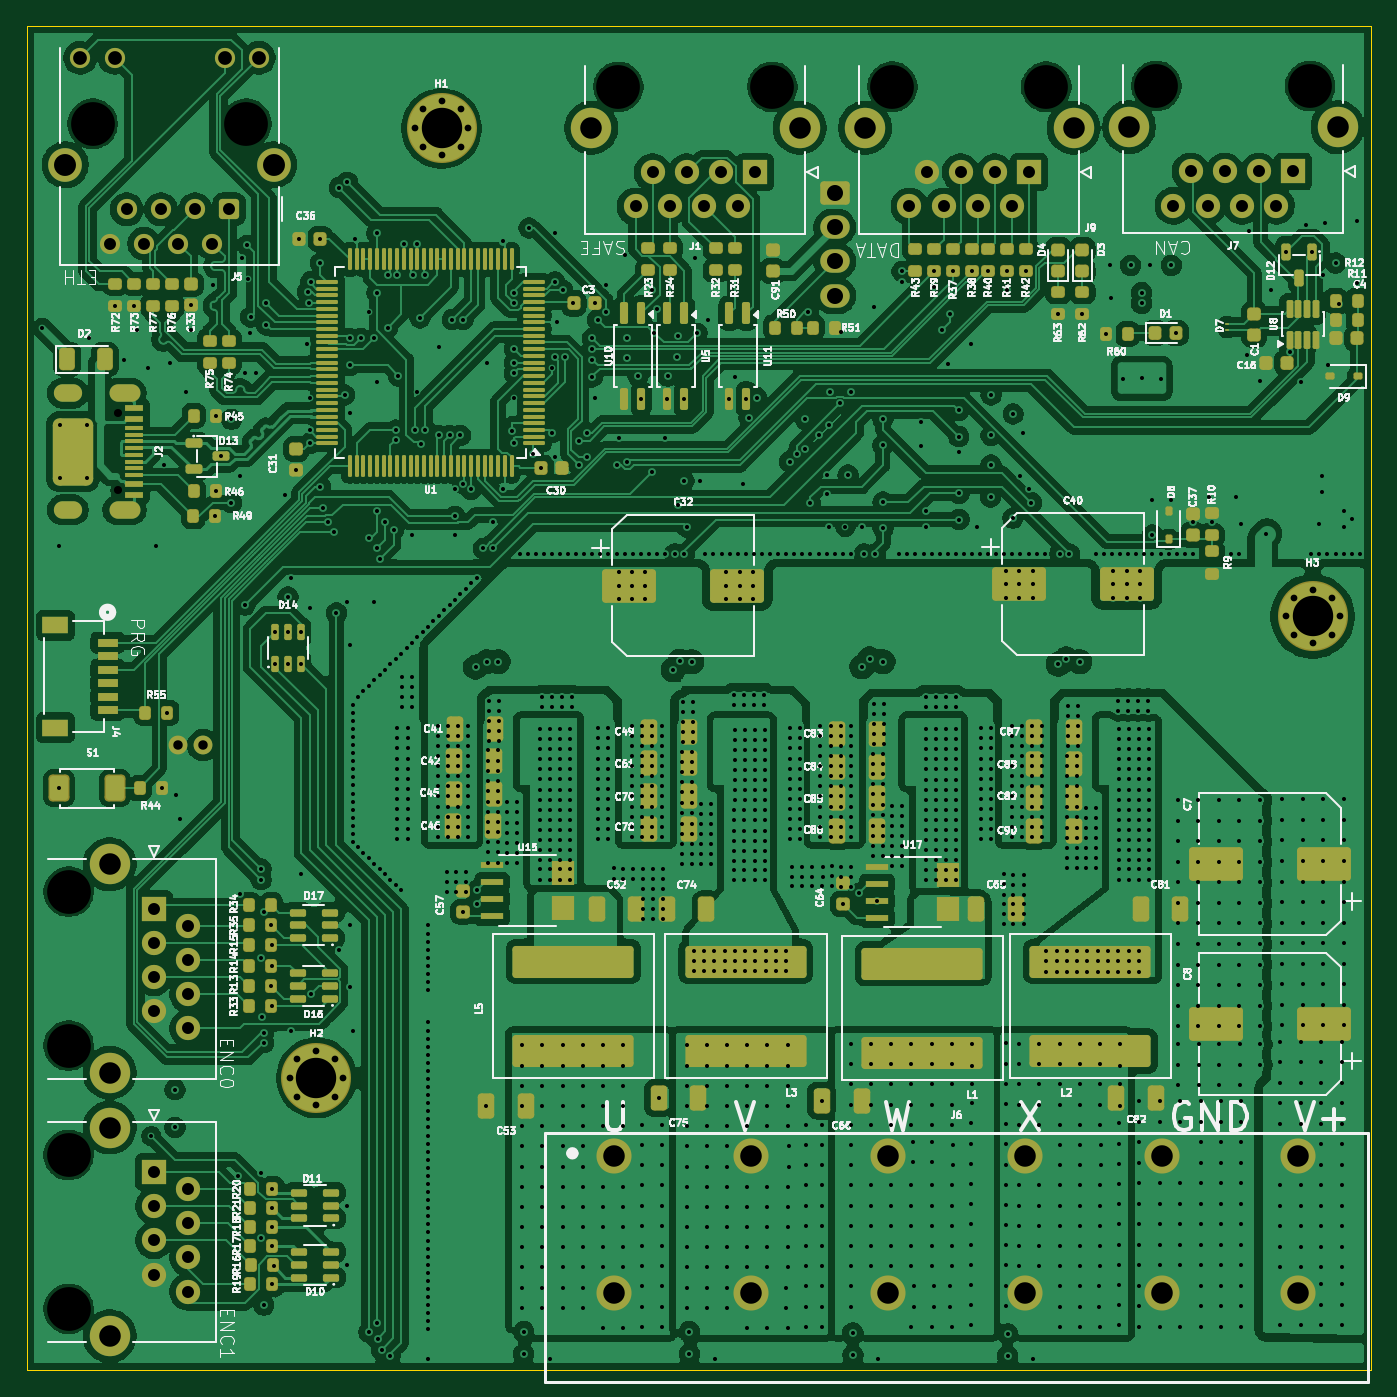
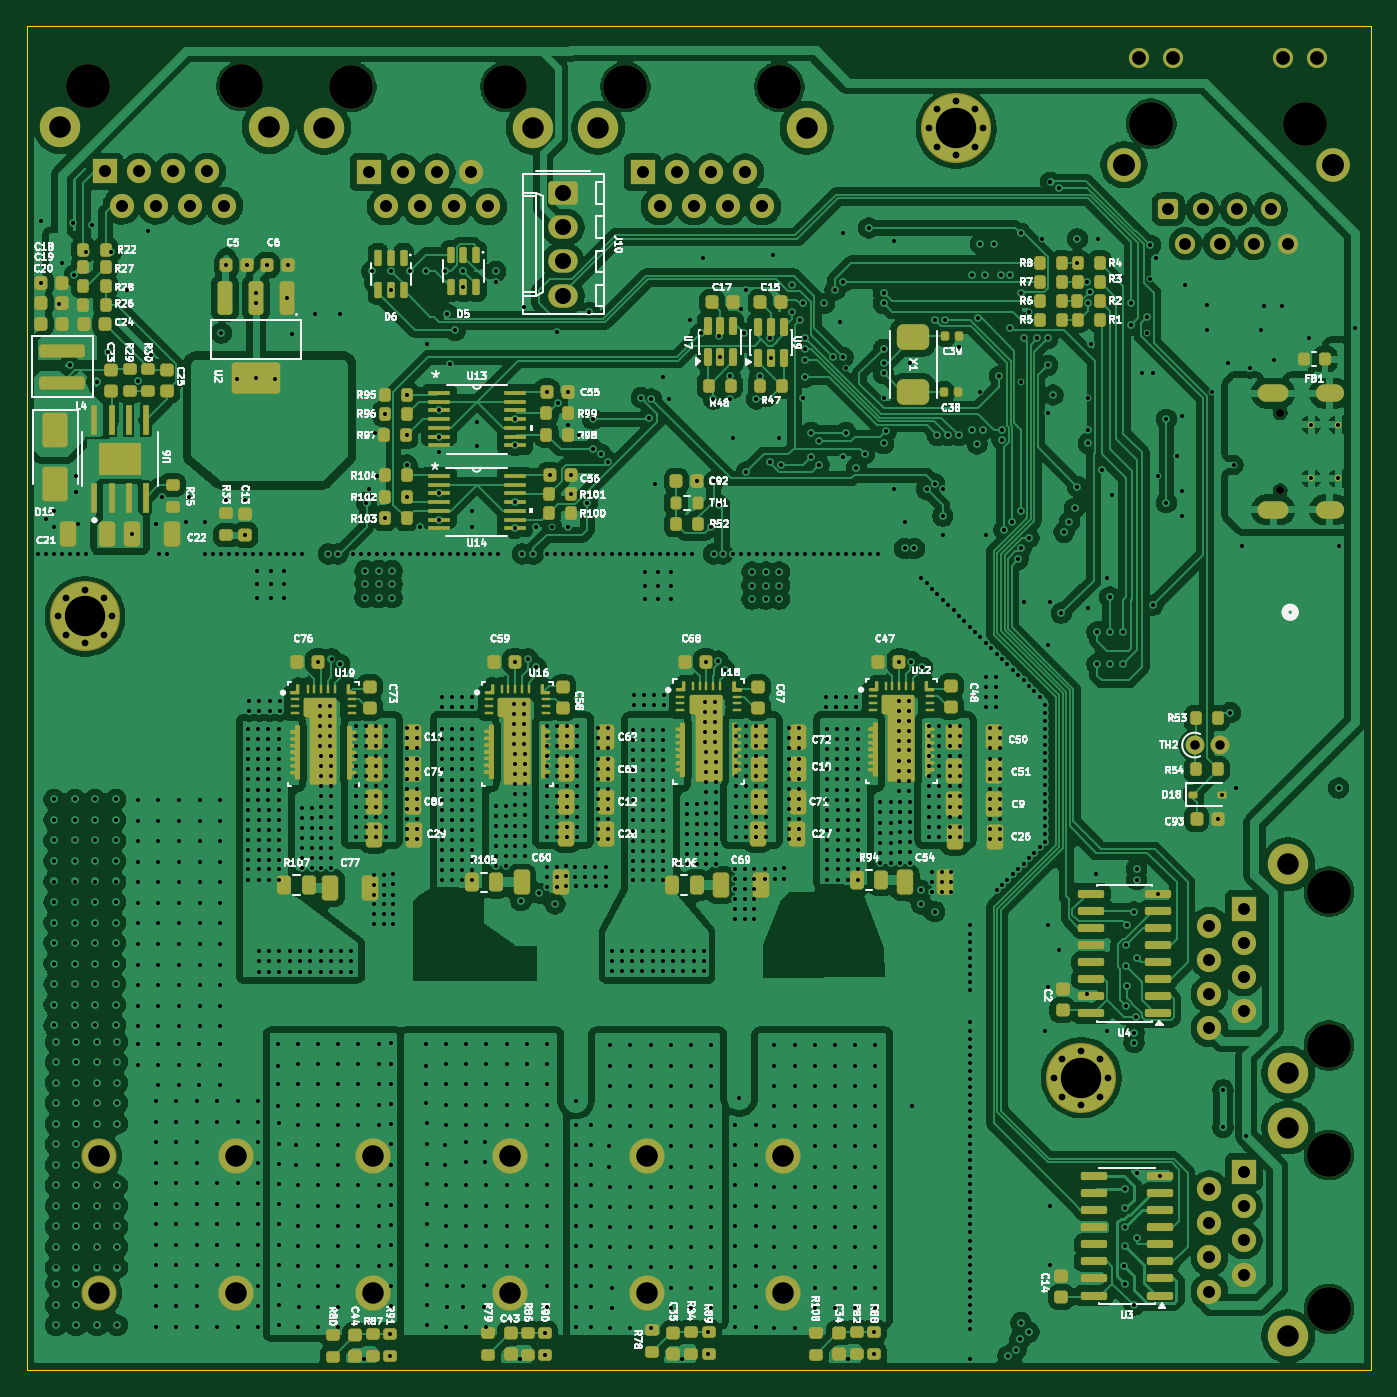
Circuit board: 13 layer files. Board 99.8 x 99.8 mm.
- bottom_copper: ch32v307drv-CuBottom.gbr (566390 bytes)
- inner_copper: ch32v307drv-CuIn1.gbr (507494 bytes)
- inner_copper: ch32v307drv-CuIn2.gbr (557945 bytes)
- top_copper: ch32v307drv-CuTop.gbr (561245 bytes)
- outline: ch32v307drv-EdgeCuts.gbr (622 bytes)
- bottom_mask: ch32v307drv-MaskBottom.gbr (32111 bytes)
- top_mask: ch32v307drv-MaskTop.gbr (19999 bytes)
- drill: ch32v307drv-NPTH.drl (629 bytes)
- drill: ch32v307drv-PTH.drl (36304 bytes)
- paste: ch32v307drv-PasteBottom.gbr (35445 bytes)
- paste: ch32v307drv-PasteTop.gbr (16179 bytes)
- bottom_silk: ch32v307drv-SilkBottom.gbr (273934 bytes)
- top_silk: ch32v307drv-SilkTop.gbr (236697 bytes)

=== bottom_copper: ch32v307drv-CuBottom.gbr (566390 bytes, source omitted) ===
=== inner_copper: ch32v307drv-CuIn1.gbr (507494 bytes, source omitted) ===
=== inner_copper: ch32v307drv-CuIn2.gbr (557945 bytes, source omitted) ===
=== top_copper: ch32v307drv-CuTop.gbr (561245 bytes, source omitted) ===
=== outline: ch32v307drv-EdgeCuts.gbr ===
%TF.GenerationSoftware,KiCad,Pcbnew,9.0.8+dfsg-1*%
%TF.CreationDate,2026-06-01T20:41:08-04:00*%
%TF.ProjectId,ch32v307drv,63683332-7633-4303-9764-72762e6b6963,rev?*%
%TF.SameCoordinates,Original*%
%TF.FileFunction,Profile,NP*%
%FSLAX46Y46*%
G04 Gerber Fmt 4.6, Leading zero omitted, Abs format (unit mm)*
G04 Created by KiCad (PCBNEW 9.0.8+dfsg-1) date 2026-06-01 20:41:08*
%MOMM*%
%LPD*%
G01*
G04 APERTURE LIST*
%TA.AperFunction,Profile*%
%ADD10C,0.050000*%
%TD*%
G04 APERTURE END LIST*
D10*
X80400000Y-40600000D02*
X180222000Y-40600000D01*
X180222000Y-140422000D01*
X80400000Y-140422000D01*
X80400000Y-40600000D01*
M02*

=== bottom_mask: ch32v307drv-MaskBottom.gbr (32111 bytes, source omitted) ===
=== top_mask: ch32v307drv-MaskTop.gbr (19999 bytes, source omitted) ===
=== drill: ch32v307drv-NPTH.drl ===
M48
; DRILL file {KiCad 9.0.8+dfsg-1} date 2026-06-01T20:41:08-0400
; FORMAT={-:-/ absolute / inch / decimal}
; #@! TF.CreationDate,2026-06-01T20:41:08-04:00
; #@! TF.GenerationSoftware,Kicad,Pcbnew,9.0.8+dfsg-1
; #@! TF.FileFunction,NonPlated,1,4,NPTH
FMAT,2
INCH
; #@! TA.AperFunction,NonPlated,NPTH,ComponentDrill
T1C0.0236
; #@! TA.AperFunction,NonPlated,NPTH,ComponentDrill
T2C0.1280
%
G90
G05
T1
X3.4306Y-2.7287
X3.4306Y-2.9563
T2
X3.2876Y-4.1293
X3.2876Y-4.5793
X3.2876Y-4.899
X3.2876Y-5.349
X3.3577Y-1.8839
X3.8077Y-1.8839
X4.8953Y-1.776
X5.3453Y-1.776
X5.6963Y-1.7758
X6.1463Y-1.7758
X6.4681Y-1.7736
X6.9181Y-1.7736
M30

=== drill: ch32v307drv-PTH.drl (36304 bytes, source omitted) ===
=== paste: ch32v307drv-PasteBottom.gbr (35445 bytes, source omitted) ===
=== paste: ch32v307drv-PasteTop.gbr (16179 bytes, source omitted) ===
=== bottom_silk: ch32v307drv-SilkBottom.gbr (273934 bytes, source omitted) ===
=== top_silk: ch32v307drv-SilkTop.gbr (236697 bytes, source omitted) ===
